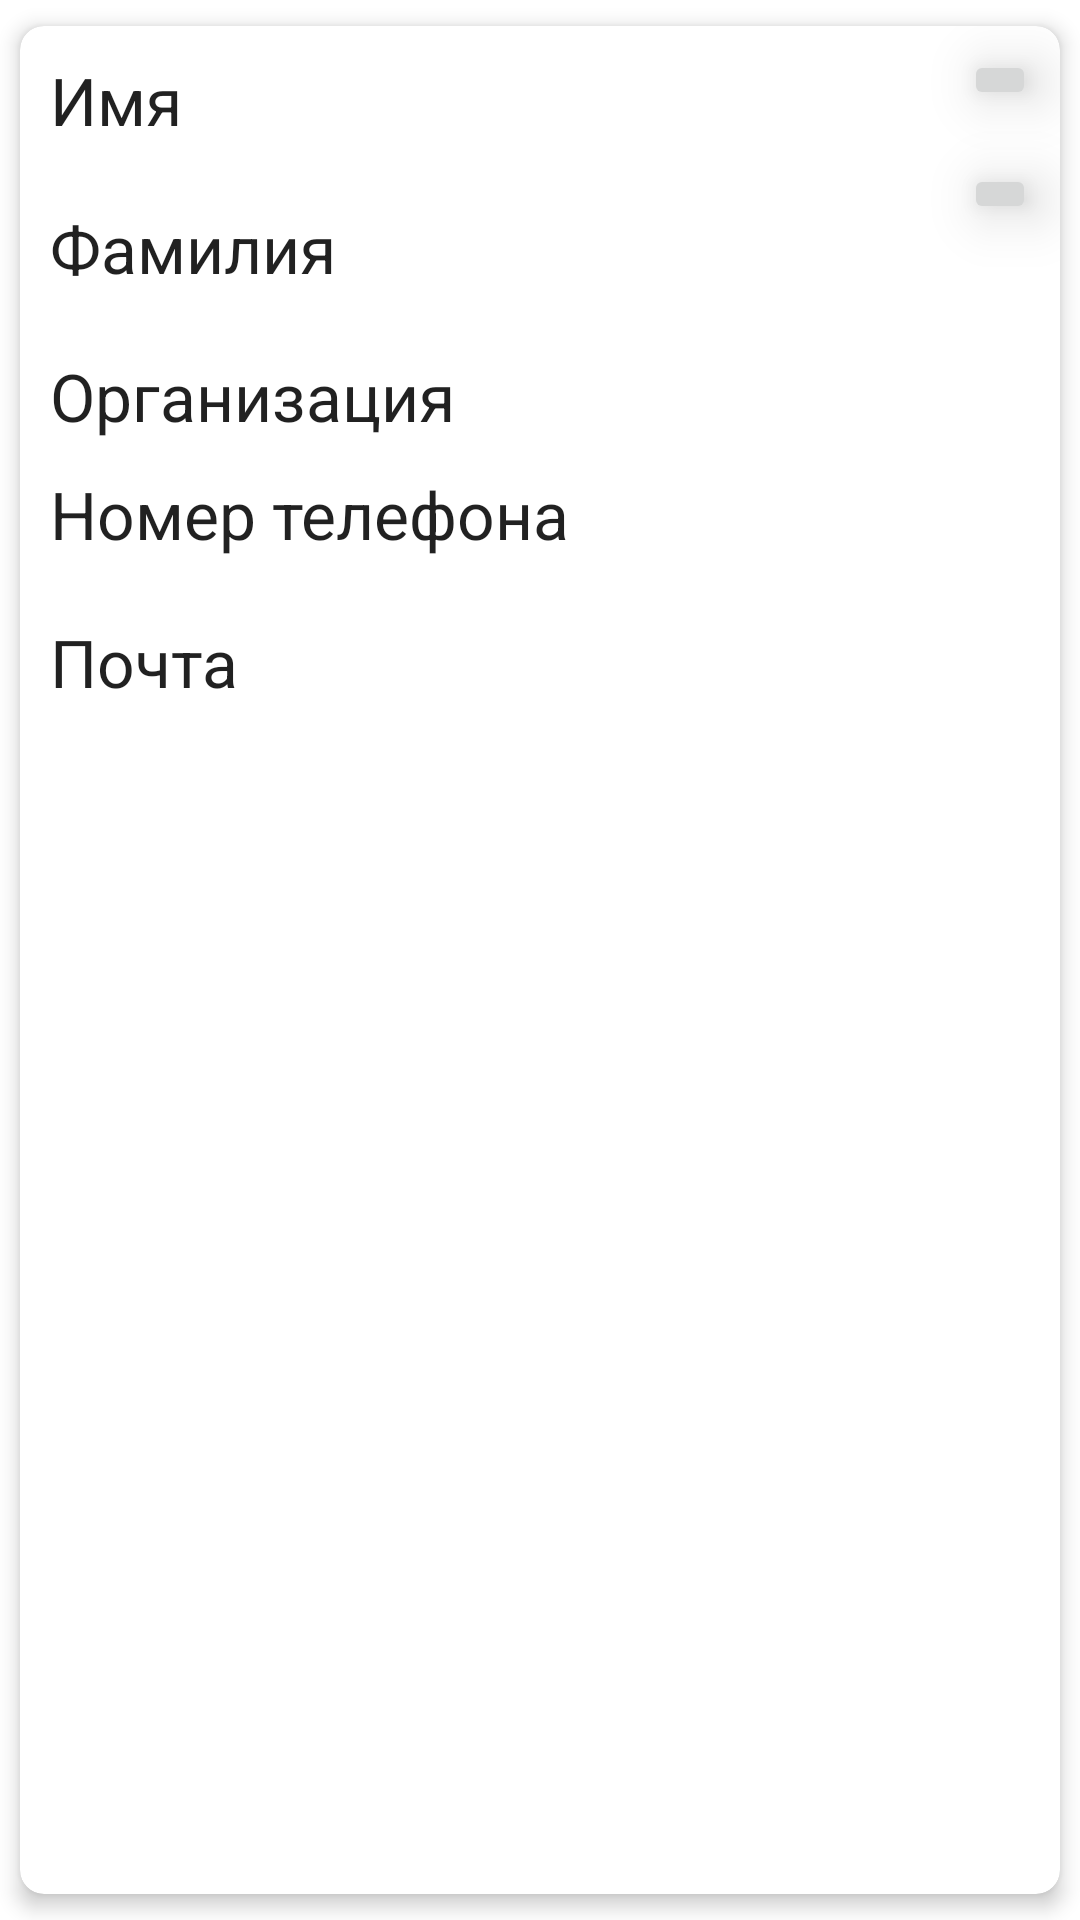

Here is an Android app screen rendered from its layout file. Give the layout XML and the strings, colors and styles it references.
<!-- AndroidManifest.xml: application theme Theme.Cutaway -->
<!-- res/layout/cardview.xml -->
<androidx.cardview.widget.CardView xmlns:android="http://schemas.android.com/apk/res/android"
    xmlns:app="http://schemas.android.com/apk/res-auto"
    xmlns:tools="http://schemas.android.com/tools"
    android:id="@+id/cardview_front_side_layout"
    android:layout_width="match_parent"
    android:layout_height="match_parent"
    android:layout_margin="8dp"
    app:cardCornerRadius="8dp"
    app:cardElevation="4dp"
    app:cardUseCompatPadding="true">
    <ViewFlipper
        android:id="@+id/viewflipper"
        android:layout_width="match_parent"
        android:layout_height="match_parent" >
        <ScrollView
            android:layout_width="match_parent"
            android:layout_height="match_parent">
            <RelativeLayout
                android:layout_width="match_parent"
                android:layout_height="wrap_content"
                android:id="@+id/front_side">

                <TextView
                    android:id="@+id/first_name_text_view"
                    android:layout_width="wrap_content"
                    android:layout_height="wrap_content"
                    android:layout_alignParentStart="true"
                    android:layout_alignParentTop="true"
                    android:layout_marginStart="10dp"
                    android:layout_marginTop="10dp"
                    android:layout_marginEnd="10dp"
                    android:layout_marginBottom="10dp"
                    android:cursorVisible="false"
                    android:text="Имя"
                    android:textAppearance="?android:textAppearanceLarge"
                    android:textIsSelectable="true" />

                <ImageButton
                    android:id="@+id/delete_button"
                    android:layout_width="wrap_content"
                    android:layout_height="wrap_content"
                    android:layout_alignParentTop="true"
                    android:layout_alignParentEnd="true"
                    android:layout_gravity="end"
                    android:layout_marginStart="8dp"
                    android:layout_marginTop="8dp"
                    android:layout_marginEnd="8dp"
                    android:layout_marginBottom="8dp"
                    android:contentDescription="Удалить"
                    android:elevation="6dp"
                    android:src="@drawable/ic_delete"
                    android:translationZ="6dp" />

                <ImageButton
                    android:id="@+id/refactor_button"
                    android:layout_width="wrap_content"
                    android:layout_height="wrap_content"
                    android:layout_below="@+id/delete_button"
                    android:layout_alignParentEnd="true"
                    android:layout_gravity="end"
                    android:layout_marginStart="8dp"
                    android:layout_marginTop="10dp"
                    android:layout_marginEnd="8dp"
                    android:layout_marginBottom="8dp"
                    android:contentDescription="Изменить"
                    android:elevation="6dp"
                    android:src="@drawable/ic_refactor"
                    android:translationZ="6dp" />

                <TextView
                    android:id="@+id/last_name_text_view"
                    android:layout_width="wrap_content"
                    android:layout_height="wrap_content"
                    android:layout_below="@id/first_name_text_view"
                    android:layout_alignParentStart="true"
                    android:layout_marginStart="10dp"
                    android:layout_marginTop="10dp"
                    android:layout_marginEnd="10dp"
                    android:layout_marginBottom="10dp"
                    android:text="Фамилия"
                    android:textAppearance="?android:textAppearanceLarge"
                    android:textIsSelectable="true" />

                <TextView
                    android:id="@+id/company_text_view"
                    android:layout_width="match_parent"
                    android:layout_height="wrap_content"
                    android:layout_below="@+id/last_name_text_view"
                    android:layout_alignParentStart="true"
                    android:layout_marginStart="10dp"
                    android:layout_marginTop="10dp"
                    android:text="Организация"
                    android:textAppearance="?android:textAppearanceLarge"
                    android:textIsSelectable="true" />

                <TextView
                    android:id="@+id/phone_text_view"
                    android:layout_width="match_parent"
                    android:layout_height="wrap_content"
                    android:layout_below="@id/company_text_view"
                    android:layout_alignParentStart="true"
                    android:layout_marginStart="10dp"
                    android:layout_marginTop="10dp"
                    android:layout_marginEnd="10dp"
                    android:layout_marginBottom="10dp"
                    android:text="Номер телефона"
                    android:textAppearance="?android:textAppearanceLarge"
                    android:textIsSelectable="true" />

                <TextView
                    android:id="@+id/email_text_view"
                    android:layout_width="match_parent"
                    android:layout_height="wrap_content"
                    android:layout_below="@id/phone_text_view"
                    android:layout_alignParentStart="true"
                    android:layout_marginStart="10dp"
                    android:layout_marginTop="10dp"
                    android:layout_marginEnd="10dp"
                    android:layout_marginBottom="10dp"
                    android:text="Почта"
                    android:textAppearance="?android:textAppearanceLarge"
                    android:textIsSelectable="true" />
            </RelativeLayout>
        </ScrollView>
        <ScrollView
            android:layout_width="match_parent"
            android:layout_height="wrap_content"
            android:layout_gravity="center_horizontal|center_vertical"
            android:id="@+id/back_side">
            <ImageView
                android:id="@+id/mImageView"
                android:layout_width="wrap_content"
                android:layout_height="wrap_content"
                android:layout_gravity="center_horizontal"
                android:src="@drawable/ic_none"
                android:visibility="visible" />
        </ScrollView>
    </ViewFlipper>
</androidx.cardview.widget.CardView>
<!-- resources referenced by this layout -->
<resources>
  <!-- drawable ic_none (drawable) -->
  <?xml version="1.0" encoding="utf-8"?>
  <vector android:height="72dp" android:tint="#000000"
      android:viewportHeight="24" android:viewportWidth="24"
      android:width="72dp" xmlns:android="http://schemas.android.com/apk/res/android">
      <path android:fillColor="@android:color/white" android:pathData="M21.9,21.9l-8.49,-8.49l0,0L3.59,3.59l0,0L2.1,2.1L0.69,3.51L3,5.83V19c0,1.1 0.9,2 2,2h13.17l2.31,2.31L21.9,21.9zM5,18l3.5,-4.5l2.5,3.01L12.17,15l3,3H5zM21,18.17L5.83,3H19c1.1,0 2,0.9 2,2V18.17z"/>
  </vector>
  <style name="Theme.Cutaway" parent="Theme.MaterialComponents.DayNight.DarkActionBar" />
</resources>
